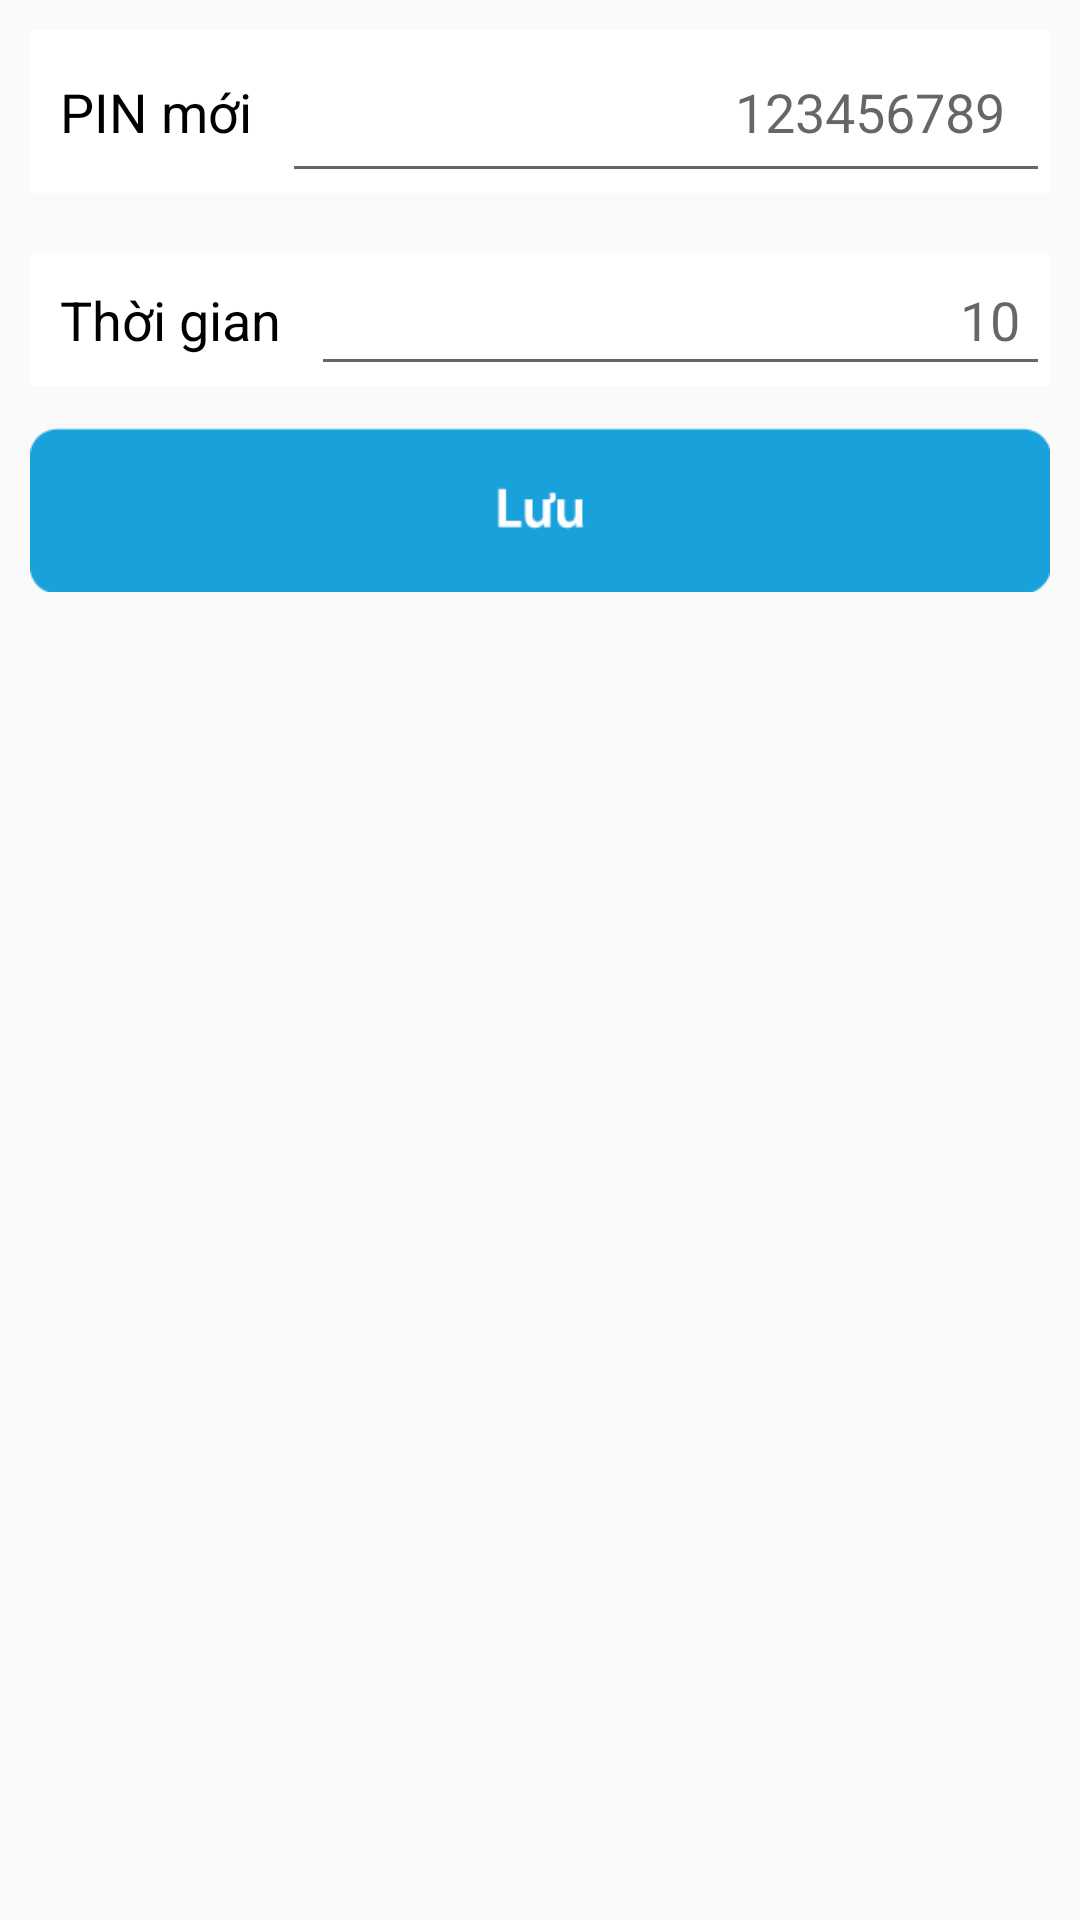

Layout XML and referenced resources for this Android screen:
<!-- AndroidManifest.xml: application theme AppTheme -->
<!-- res/layout/fragment_change_pinsmk.xml -->
<?xml version="1.0" encoding="utf-8"?>
<LinearLayout xmlns:android="http://schemas.android.com/apk/res/android"
              android:orientation="vertical"
              android:layout_width="match_parent"
              android:layout_height="match_parent">

    <LinearLayout
        android:layout_margin="10dip"
        android:background="@android:color/white"
        android:orientation="horizontal"
        android:layout_width="match_parent"
        android:layout_height="wrap_content">
            <TextView
                android:text="PIN mới"
                android:textColor="@android:color/black"
                android:padding="10dip"
                android:textAppearance="@android:style/TextAppearance.Medium"
                android:layout_width="wrap_content"
                android:layout_height="wrap_content"/>
            <EditText
                android:hint="@string/pin_smk_default"
                android:id="@+id/etNewPINSMKFragment"
                android:gravity="right"
                android:maxLength="9"
                android:textColor="#3574B6"
                android:padding="15dip"
                android:textAppearance="@android:style/TextAppearance.Medium"
                android:layout_width="match_parent"
                android:layout_height="wrap_content"/>
    </LinearLayout>

    <LinearLayout
        android:layout_margin="10dip"
        android:background="@android:color/white"
        android:orientation="horizontal"
        android:layout_width="match_parent"
        android:layout_height="wrap_content">
        <TextView
            android:text="Thời gian"
            android:textColor="@android:color/black"
            android:padding="10dip"
            android:textAppearance="@android:style/TextAppearance.Medium"
            android:layout_width="wrap_content"
            android:layout_height="wrap_content"/>
        <EditText
            android:hint="@string/time_smk_default"
            android:id="@+id/etTimePINSMKFragment"
            android:gravity="right"
            android:maxLength="2"
            android:textColor="#3574B6"
            android:padding="10dip"
            android:textAppearance="@android:style/TextAppearance.Medium"
            android:layout_width="match_parent"
            android:layout_height="wrap_content"/>
    </LinearLayout>


    <ImageButton
        android:id="@+id/ibSavePINSMKFragment"
        android:layout_marginTop="4dip"
        android:layout_marginRight="10dip"
        android:layout_marginLeft="10dip"
        android:scaleType="fitStart"
        android:background="?android:selectableItemBackground"
        android:src="@drawable/ic_save"
        android:layout_width="match_parent"
        android:layout_height="wrap_content"/>

</LinearLayout>
<!-- resources referenced by this layout -->
<resources>
  <!-- drawable ic_save: png bitmap (drawable-hdpi, 1401 bytes) -->
  <string name="pin_smk_default">123456789</string>
  <string name="time_smk_default">10</string>
  <style name="AppTheme" parent="Theme.AppCompat.Light.NoActionBar">
          
          <item name="colorPrimary">@color/colorPrimary</item>
          <item name="colorPrimaryDark">@color/colorPrimaryDark</item>
          <item name="colorAccent">@color/colorAccent</item>
          <item name="android:windowNoTitle">true</item>
          <item name="android:windowActionBar">false</item>
      </style>
  <color name="colorPrimary">#3F51B5</color>
  <color name="colorPrimaryDark">#303F9F</color>
  <color name="colorAccent">#FF4081</color>
</resources>
